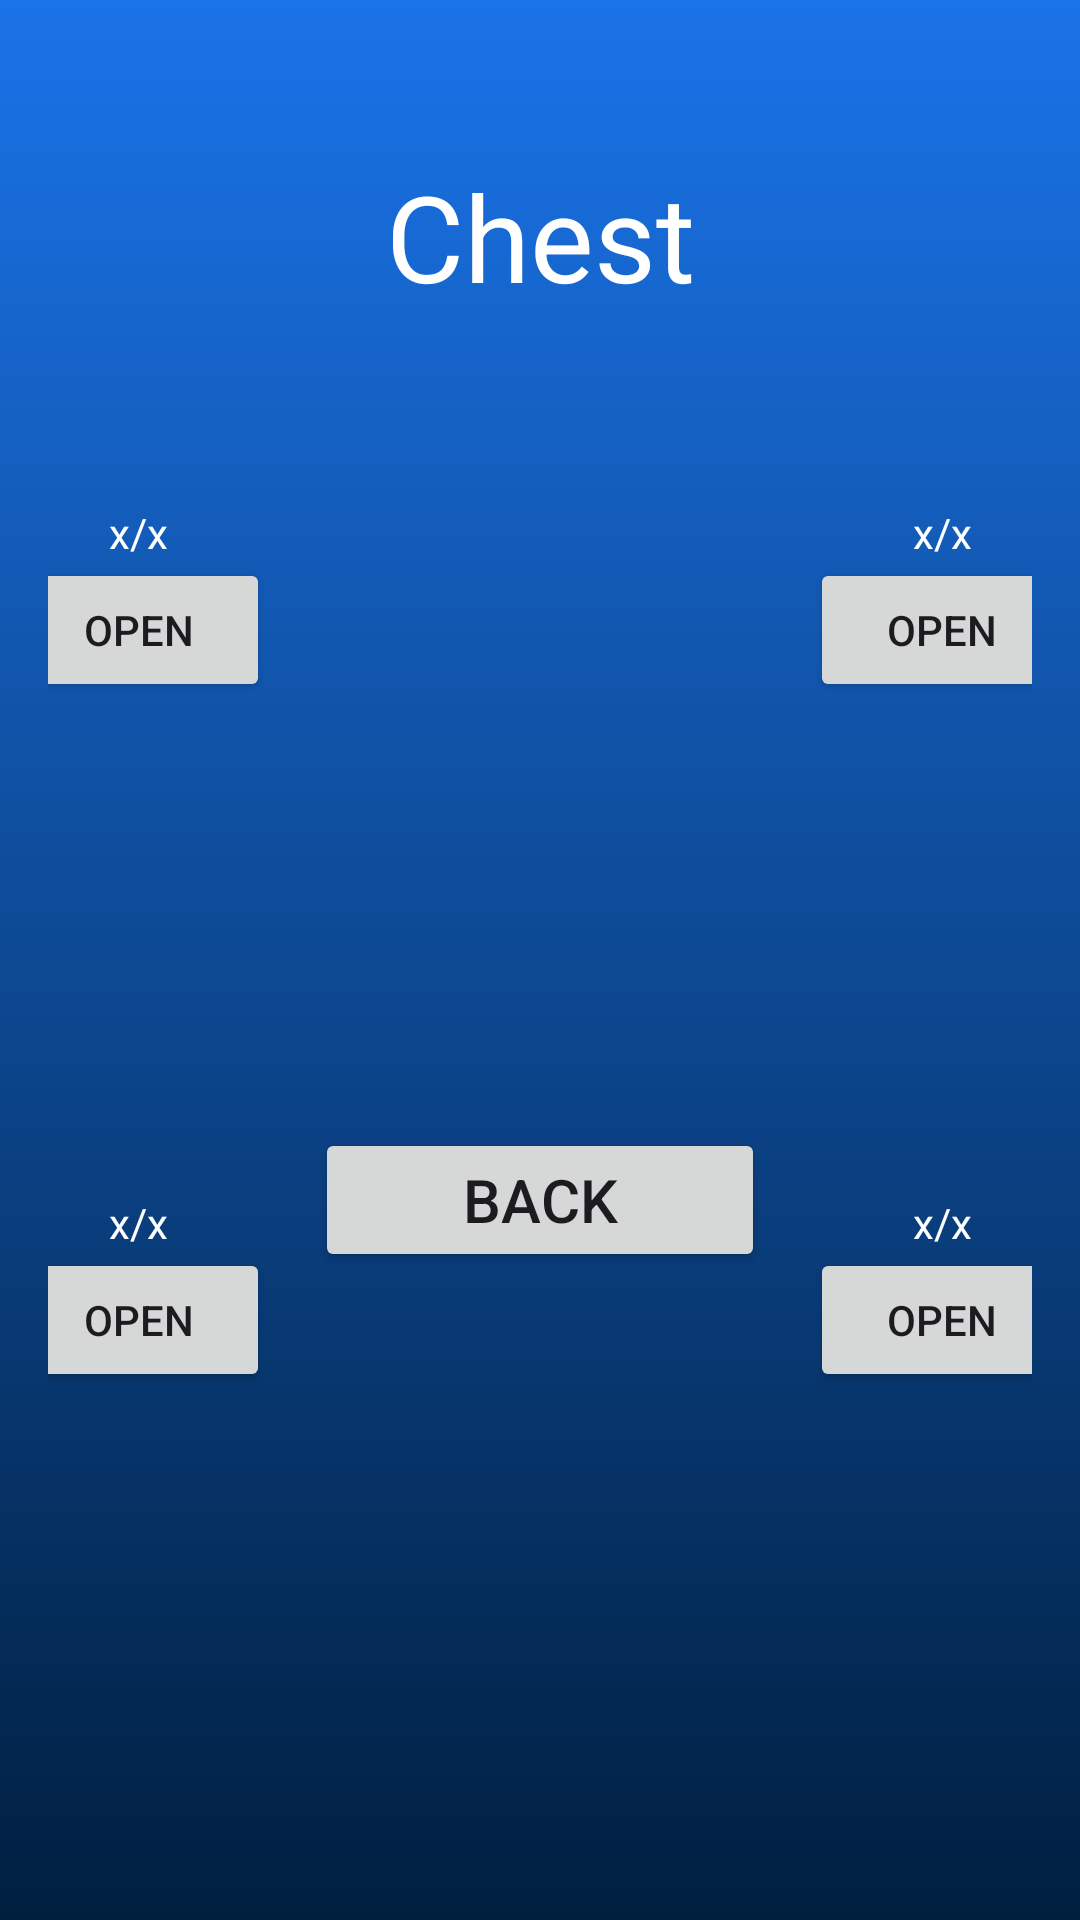

Layout XML and referenced resources for this Android screen:
<!-- AndroidManifest.xml: application theme Theme.HackGT -->
<!-- res/layout/activity_chest.xml -->
<?xml version="1.0" encoding="utf-8"?>
<androidx.constraintlayout.widget.ConstraintLayout xmlns:android="http://schemas.android.com/apk/res/android"
    xmlns:app="http://schemas.android.com/apk/res-auto"
    xmlns:tools="http://schemas.android.com/tools"
    android:layout_width="match_parent"
    android:layout_height="match_parent"
    android:background="@drawable/shop_screen_background"
    android:padding="16dp"
    android:id="@+id/chestXML">

    <TextView
        android:id="@+id/chest_screen_label"
        android:layout_width="wrap_content"
        android:layout_height="wrap_content"
        android:layout_marginTop="36dp"
        android:text="Chest"
        android:textColor="@color/white"
        android:textSize="40sp"
        app:layout_constraintEnd_toEndOf="parent"
        app:layout_constraintStart_toStartOf="parent"
        app:layout_constraintTop_toTopOf="parent" />

    <ImageView
        android:id="@+id/chest1_image"
        android:layout_width="wrap_content"
        android:layout_height="wrap_content"
        android:layout_marginStart="30dp"
        android:layout_marginTop="150dp"
        app:layout_constraintStart_toStartOf="parent"
        app:layout_constraintTop_toTopOf="parent"
        tools:srcCompat="@tools:sample/avatars" />

    <ImageView
        android:id="@+id/chest2_image"
        android:layout_width="wrap_content"
        android:layout_height="wrap_content"
        android:layout_marginTop="150dp"
        android:layout_marginEnd="30dp"
        app:layout_constraintEnd_toEndOf="parent"
        app:layout_constraintTop_toTopOf="parent"
        tools:srcCompat="@tools:sample/avatars" />

    <ImageView
        android:id="@+id/chest3_image"
        android:layout_width="wrap_content"
        android:layout_height="wrap_content"
        android:layout_marginStart="30dp"
        android:layout_marginTop="380dp"
        app:layout_constraintStart_toStartOf="parent"
        app:layout_constraintTop_toTopOf="parent"
        tools:srcCompat="@tools:sample/avatars" />

    <ImageView
        android:id="@+id/chest4_image"
        android:layout_width="wrap_content"
        android:layout_height="wrap_content"
        android:layout_marginTop="380dp"
        android:layout_marginEnd="30dp"
        app:layout_constraintEnd_toEndOf="parent"
        app:layout_constraintTop_toTopOf="parent"
        tools:srcCompat="@tools:sample/avatars" />

    <Button
        android:id="@+id/button_chest1"
        android:layout_width="wrap_content"
        android:layout_height="wrap_content"
        android:layout_marginTop="20dp"
        android:text="Open"
        app:layout_constraintEnd_toEndOf="@+id/chest1_image"
        app:layout_constraintStart_toStartOf="@+id/chest1_image"
        app:layout_constraintTop_toBottomOf="@+id/chest1_image" />

    <Button
        android:id="@+id/button_chest2"
        android:layout_width="wrap_content"
        android:layout_height="wrap_content"
        android:layout_marginTop="20dp"
        android:text="Open"
        app:layout_constraintEnd_toEndOf="@+id/chest2_image"
        app:layout_constraintStart_toStartOf="@+id/chest2_image"
        app:layout_constraintTop_toBottomOf="@+id/chest2_image" />

    <Button
        android:id="@+id/button_chest3"
        android:layout_width="wrap_content"
        android:layout_height="wrap_content"
        android:layout_marginTop="20dp"
        android:text="Open"
        app:layout_constraintEnd_toEndOf="@+id/chest3_image"
        app:layout_constraintStart_toStartOf="@+id/chest3_image"
        app:layout_constraintTop_toBottomOf="@+id/chest3_image" />

    <Button
        android:id="@+id/button_chest4"
        android:layout_width="wrap_content"
        android:layout_height="wrap_content"
        android:layout_marginTop="20dp"
        android:text="Open"
        app:layout_constraintEnd_toEndOf="@+id/chest4_image"
        app:layout_constraintStart_toStartOf="@+id/chest4_image"
        app:layout_constraintTop_toBottomOf="@+id/chest4_image" />

    <Button
        android:id="@+id/back_button_chest"
        android:layout_width="150dp"
        android:layout_height="wrap_content"
        android:layout_marginBottom="200dp"
        android:text="Back"
        android:textSize="20sp"
        app:layout_constraintBottom_toBottomOf="parent"
        app:layout_constraintEnd_toEndOf="parent"
        app:layout_constraintStart_toStartOf="parent" />

    <TextView
        android:id="@+id/step_chest1"
        android:layout_width="wrap_content"
        android:layout_height="wrap_content"
        android:layout_marginTop="2dp"
        android:text="x/x"
        android:textColor="@color/white"
        app:layout_constraintEnd_toEndOf="@+id/chest1_image"
        app:layout_constraintStart_toStartOf="@+id/chest1_image"
        app:layout_constraintTop_toBottomOf="@+id/chest1_image" />

    <TextView
        android:id="@+id/step_chest2"
        android:layout_width="wrap_content"
        android:layout_height="wrap_content"
        android:layout_marginTop="2dp"
        android:text="x/x"
        android:textColor="@color/white"
        app:layout_constraintEnd_toEndOf="@+id/chest2_image"
        app:layout_constraintStart_toStartOf="@+id/chest2_image"
        app:layout_constraintTop_toBottomOf="@+id/chest2_image" />

    <TextView
        android:id="@+id/step_chest3"
        android:layout_width="wrap_content"
        android:layout_height="wrap_content"
        android:layout_marginTop="2dp"
        android:text="x/x"
        android:textColor="@color/white"
        app:layout_constraintEnd_toEndOf="@+id/button_chest3"
        app:layout_constraintStart_toStartOf="@+id/button_chest3"
        app:layout_constraintTop_toBottomOf="@+id/chest3_image" />

    <TextView
        android:id="@+id/step_chest4"
        android:layout_width="wrap_content"
        android:layout_height="wrap_content"
        android:layout_marginTop="2dp"
        android:text="x/x"
        android:textColor="@color/white"
        app:layout_constraintEnd_toEndOf="@+id/button_chest4"
        app:layout_constraintStart_toStartOf="@+id/button_chest4"
        app:layout_constraintTop_toBottomOf="@+id/chest4_image" />

</androidx.constraintlayout.widget.ConstraintLayout>
<!-- resources referenced by this layout -->
<resources>
  <!-- drawable shop_screen_background (drawable) -->
  <?xml version="1.0" encoding="utf-8"?>
  <shape xmlns:android="http://schemas.android.com/apk/res/android">
  
      <gradient android:type="linear" android:angle="100"
          android:startColor="#1a73e8" android:endColor="#001f3f"/>
  </shape>
  <style name="Theme.HackGT" parent="Base.Theme.HackGT" />
  <style name="Base.Theme.HackGT" parent="Theme.Material3.DayNight.NoActionBar">
          
          
      </style>
  <!-- not gathered from this repository: default colours our renderer supplied (Android Studio template values) -->
  <color name="white">#FFFFFFFF</color>
</resources>
